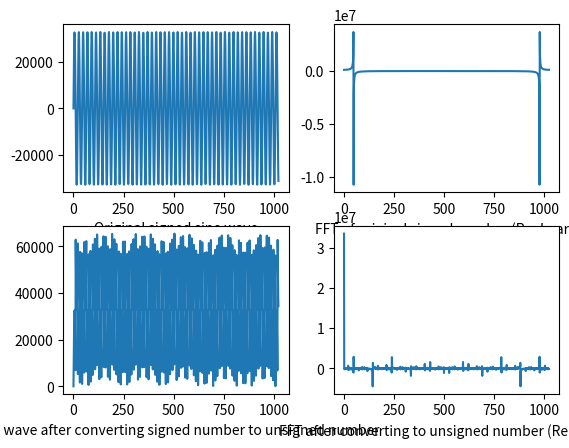

Write Python code to recreate this figure.
import matplotlib.pyplot as plt
import numpy as np

Fs = 1024
t = np.arange(0, 1, 1 / Fs)
y = np.sin(300 * t)
y_16bit = np.floor(y * np.power(2, 15))

plt.figure()

plt.subplot(221)
plt.plot(y_16bit)
plt.xlabel("Original signed sine wave")

y1 = np.fft.fft(y_16bit, 1024)

plt.subplot(222)
plt.plot(y1.real)
plt.xlabel("FFT of original signed number (Real part)")

y_16bit_a = y_16bit.copy()

y_16bit_a[y_16bit_a < 0] += 2**16

plt.subplot(223)
plt.plot(y_16bit_a)
plt.xlabel("Sine wave after converting signed number to unsigned number")

y2 = np.fft.fft(y_16bit_a, 1024)

plt.subplot(224)
plt.plot(y2.real)
print(y2.real)
plt.xlabel("FFT after converting to unsigned number (Real part)")

np.savetxt("sinwave.txt", y_16bit_a, fmt="%d")

plt.show()
